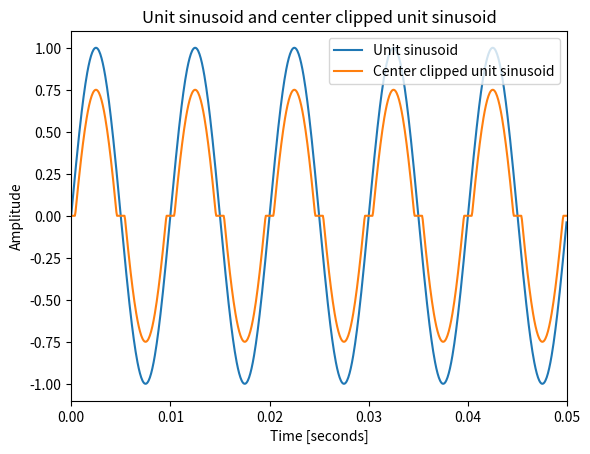

The script that saved this image:
import numpy
import scipy
import matplotlib.pyplot as pyplot


def total_harmonic_distortion(signal: numpy.ndarray, sampling_frequency: float, num_harmonics=5):
    """
    Calculates the total harmonic distortion (THD) in dBc of the real-valued sinusoidal signal. The total harmonic
    distortion is determined from the fundamental frequency and the first five harmonics using a modified periodogram of
    the same length as the input signal. The modified periodogram uses a Kaiser window with β = 38.

    :param signal: Real-valued sinusoidal input signal
    :param sampling_frequency: Sample rate of the input signal in Hz
    :param num_harmonics: Number of harmonics to use in the THD calculation
    :return: The total harmonic distortion in dBc
    """
    # Calculate the periodogram of the input signal using a Kaiser window with beta = 38
    f, pxx = scipy.signal.periodogram(signal, fs=sampling_frequency, window=('kaiser', 38), scaling='spectrum',
                                      nfft=len(signal), return_onesided=True)

    # Find the fundamental frequency and its index in the periodogram
    fundamental_index = numpy.argmax(pxx)
    # fundamental_frequency = f[fundamental_index] # TODO remove

    # Calculate the THD using the fundamental frequency and the first num_harmonics harmonics
    harmonic_indices = [fundamental_index * (i + 1) for i in range(num_harmonics)]
    harmonic_powers = [pxx[i] for i in harmonic_indices if i < len(pxx)]
    return 10 * numpy.log10(numpy.sum(harmonic_powers) / pxx[fundamental_index])


def center_clip(signal: numpy.ndarray, threshold: float, reduce_amplitude=False):
    """
    Returns a center clipped version of the input signal based on the threshold.

    :param signal: The signal to center clip
    :param threshold: The threshold to center clip the signal at
    :param reduce_amplitude: Whether to reduce the amplitude of the signal by the threshold
    :return: The center clipped signal
    """
    clipped_signal = numpy.copy(signal)
    clipped_signal[numpy.abs(clipped_signal) < threshold] = 0
    if reduce_amplitude:
        # can't just subtract the threshold because the signal is centered at 0
        clipped_signal[clipped_signal > 0] -= threshold
        clipped_signal[clipped_signal < 0] += threshold
    return clipped_signal


def generate_unit_sinusoid(frequency: float, sampling_frequency: float, duration: float):
    """
    Generates a unit sinusoid with the specified frequency, sampling frequency, and duration.

    :param frequency: Frequency of the unit sinusoid in Hz
    :param sampling_frequency: Sampling frequency of the unit sinusoid in Hz
    :param duration: Duration of the unit sinusoid in seconds
    :return: The unit sinusoid
    """
    return numpy.sin(2 * numpy.pi * frequency * numpy.arange(duration * sampling_frequency) / sampling_frequency)


if __name__ == "__main__":
    print('Hello world!')
    """
    b) Use the function to center clip a unit sinusoid at -.25 and
    +.25 and estimate the resulting THD graphically using the
    first 6 harmonics (including the fundamental).
    """

    sampling_frequency = 16e3

    # generate a unit sinusoid
    unit_sinusoid = generate_unit_sinusoid(100, sampling_frequency, 0.05)

    # center clip the unit sinusoid at -.25 and +.25
    clipped_unit_sinusoid = center_clip(unit_sinusoid, .25, reduce_amplitude=True)

    # plot the original and clipped unit sinusoid on the same plot
    time_axis = numpy.arange(len(unit_sinusoid)) / sampling_frequency
    pyplot.figure()
    pyplot.title('Unit sinusoid and center clipped unit sinusoid')
    pyplot.plot(time_axis, unit_sinusoid, label='Unit sinusoid')
    pyplot.plot(time_axis, clipped_unit_sinusoid, label='Center clipped unit sinusoid')
    pyplot.xlabel('Time [seconds]')
    pyplot.xlim(0, 0.05)
    pyplot.ylabel('Amplitude')
    pyplot.legend()
    pyplot.show()

    # calculate the THD of the clipped unit sinusoid
    print(f'THD of clipped unit sinusoid: {total_harmonic_distortion(clipped_unit_sinusoid, 1000)} dBc')
